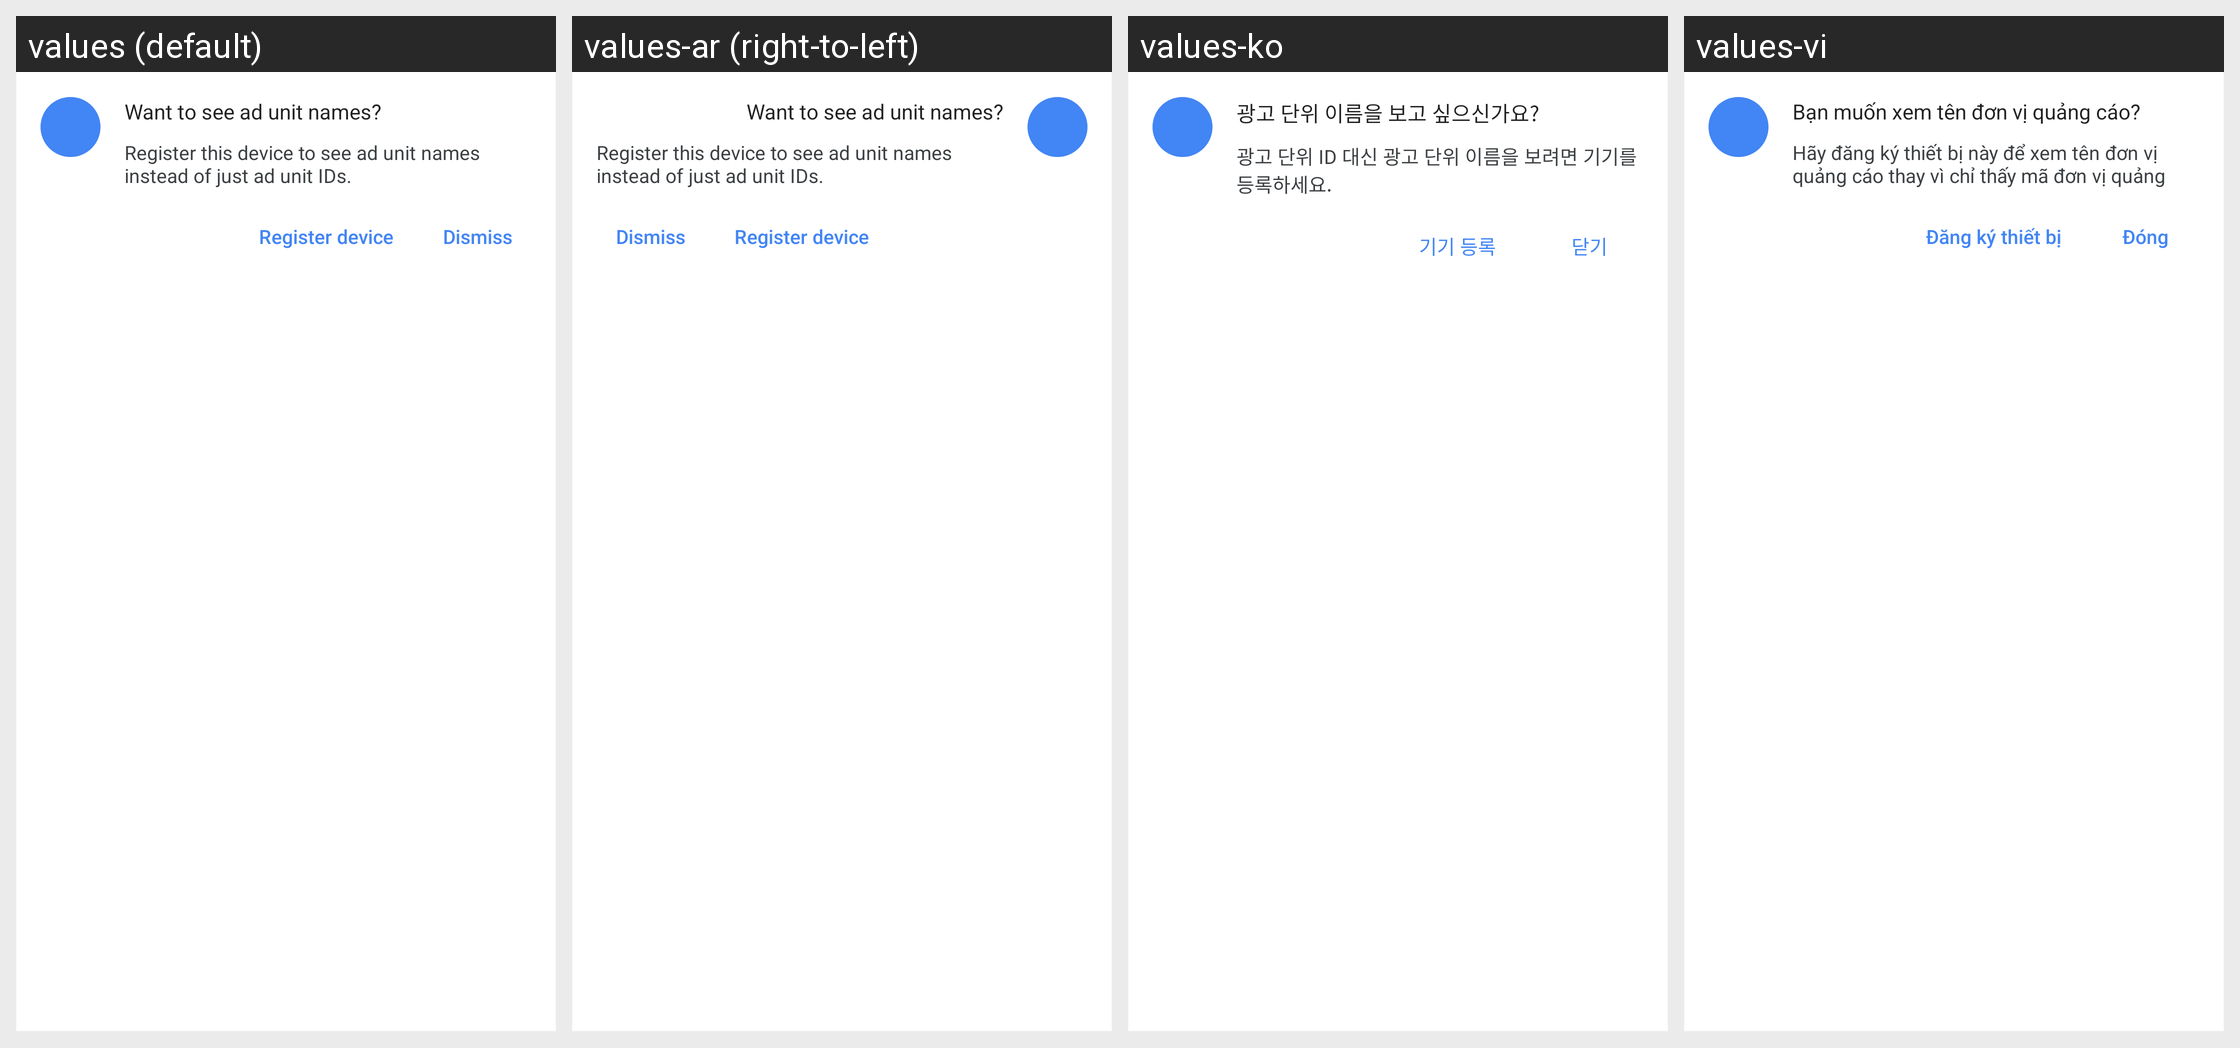

Translations of the strings shown on this Android screen, per locale in the grid:
Android screen res/layout/gmts_view_register_test_device.xml rendered under 4 locales, left to right: values (default), values-ar (right-to-left), values-ko, values-vi. Device: Nexus 5 (rendered at 1080×1920; each locale shown at half size, 540×960, under a caption strip naming it); theme Theme.MaterialComponents.DayNight.NoActionBar.
Other locales in the repository, not shown: values-de, values-en-rCA, values-en-rGB, values-en-rIN, values-en-rXC, values-es, values-es-rUS, values-fr, values-fr-rCA, values-hi, values-in, values-it, values-ja, values-my, values-pt, values-pt-rBR, values-pt-rPT, values-ru, values-th, values-tr, values-zh, values-zh-rCN, values-zh-rHK, values-zh-rTW.
Strings drawn on this screen, with the default value and each locale's value (text and hints the layout hard-codes, and strings that could not be matched under every locale, appear in the picture but are not listed):

gmts_register_device_title
  values: Want to see ad unit names?
  values-ar: Want to see ad unit names?  [not translated; the default value is used]
  values-ko: 광고 단위 이름을 보고 싶으신가요?
  values-vi: Bạn muốn xem tên đơn vị quảng cáo?

gmts_register_device_detail
  values: Register this device to see ad unit names instead of just ad unit IDs.
  values-ar: Register this device to see ad unit names instead of just ad unit IDs.  [not translated; the default value is used]
  values-ko: 광고 단위 ID 대신 광고 단위 이름을 보려면 기기를 등록하세요.
  values-vi: Hãy đăng ký thiết bị này để xem tên đơn vị quảng cáo thay vì chỉ thấy mã đơn vị quảng cáo.

gmts_register_device_button
  values: Register device
  values-ar: Register device  [not translated; the default value is used]
  values-ko: 기기 등록
  values-vi: Đăng ký thiết bị

gmts_register_device_dismiss
  values: Dismiss
  values-ar: Dismiss  [not translated; the default value is used]
  values-ko: 닫기
  values-vi: Đóng
